Dataset: images (GitHub, shabazpatel/wbc-classification). Classes: eosinophil, lymphocyte, monocyte, neutrophil.

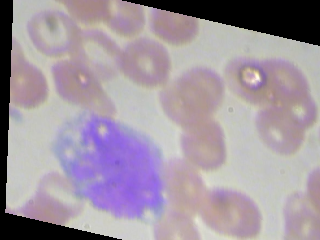
Label: monocyte

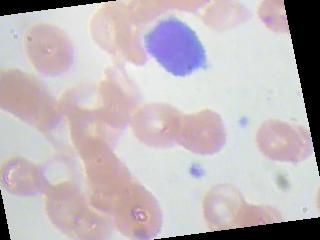
Label: lymphocyte

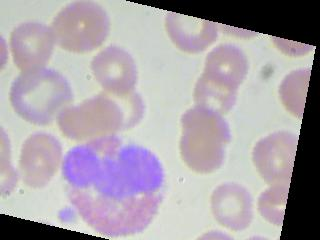
Label: eosinophil

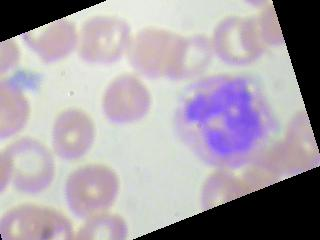
Label: neutrophil

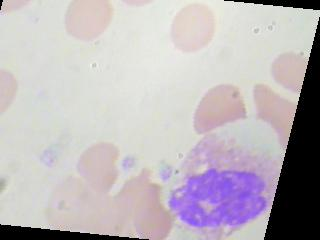
Label: neutrophil

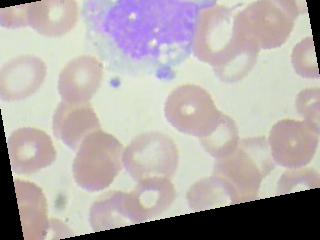
Label: monocyte
